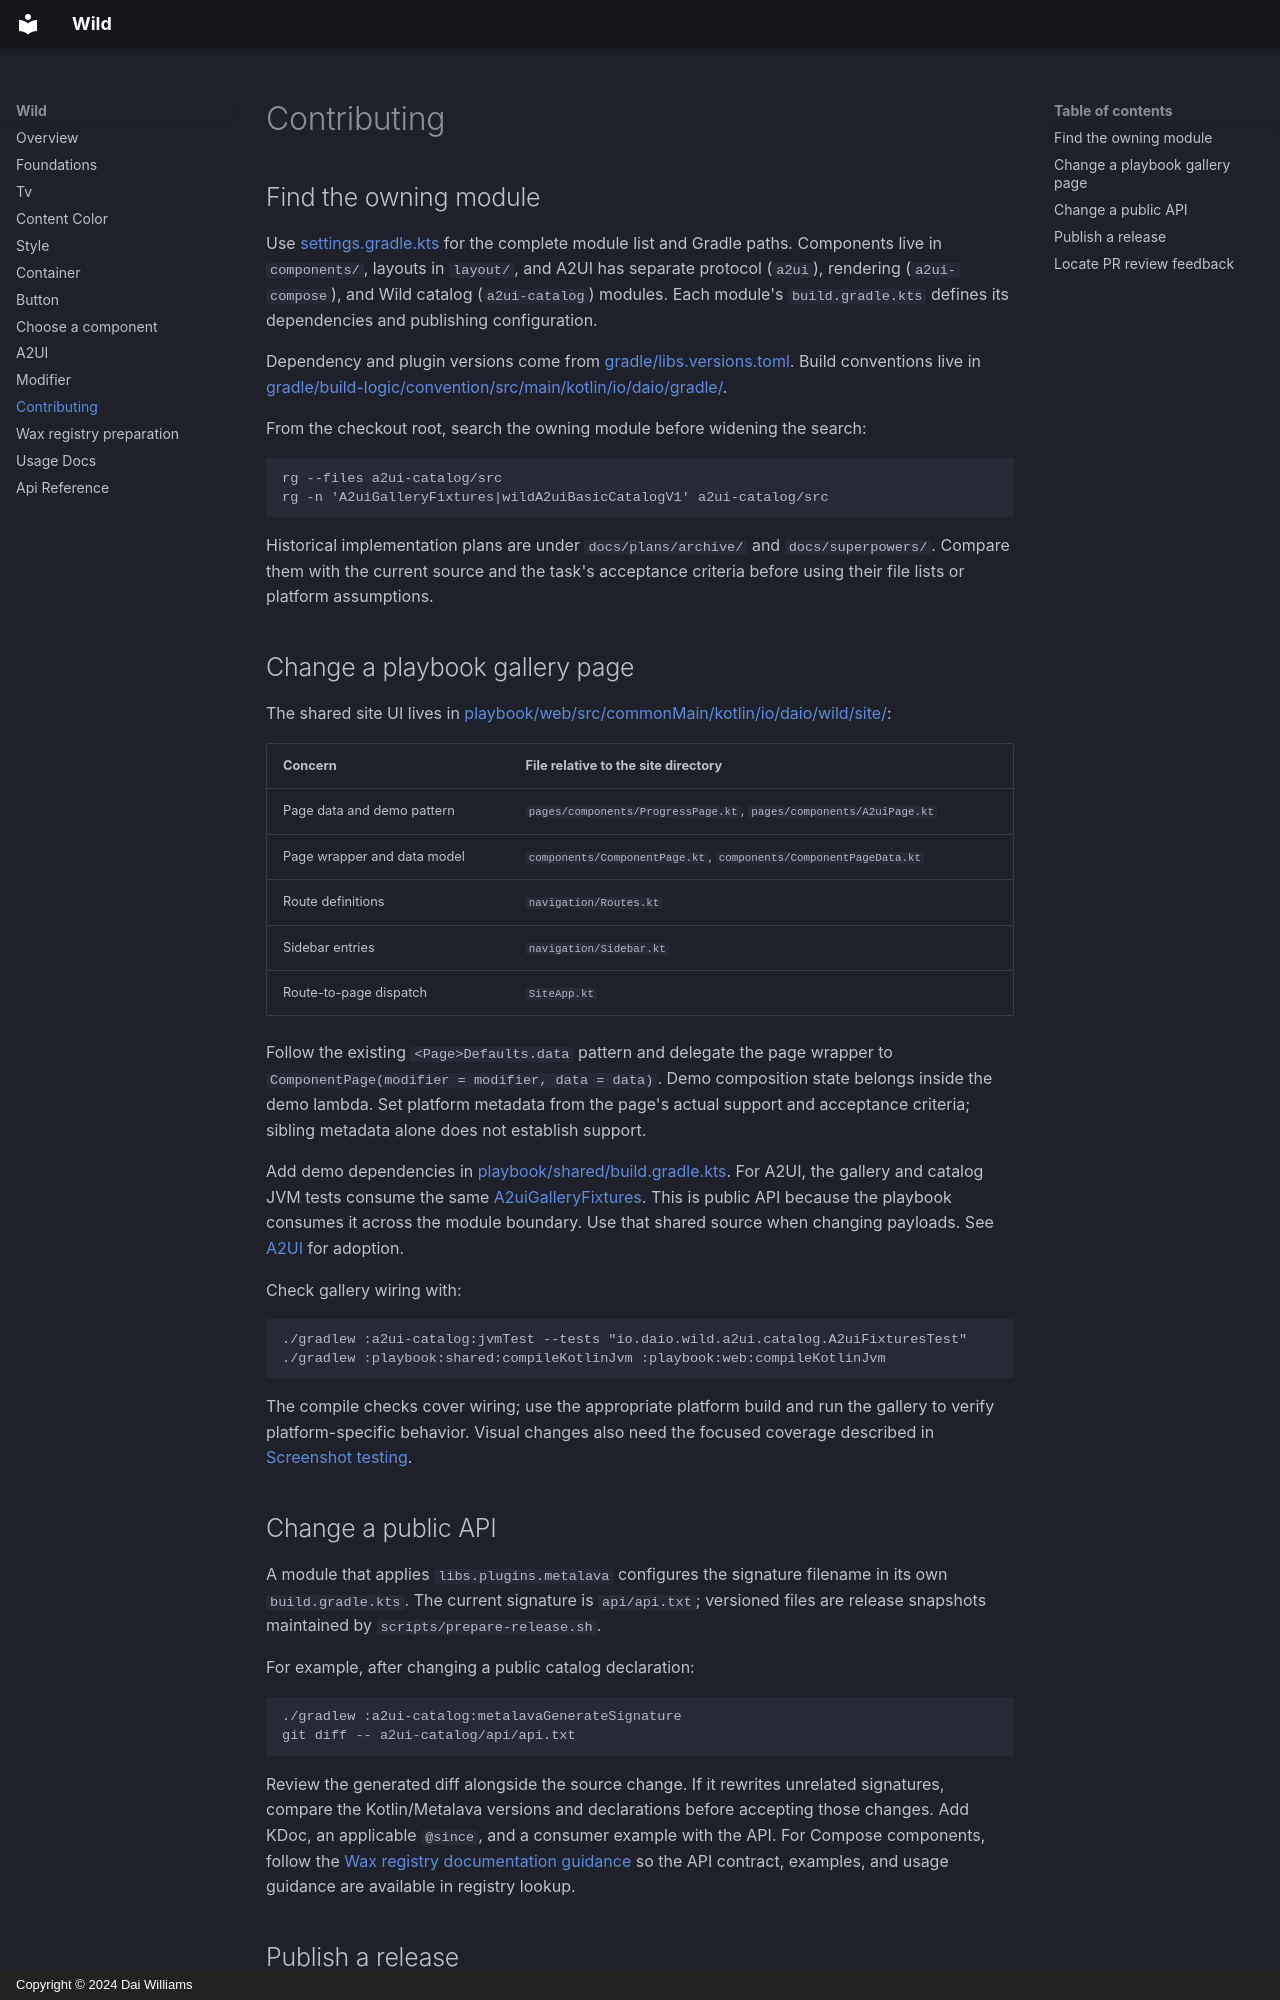

repository: Daio-io/wild · page: contributing/index.html · generator: mkdocs · copyright: Copyright © 2024 Dai Williams

# Contributing

## Find the owning module

Use [settings.gradle.kts](https://github.com/Daio-io/wild/blob/main/settings.gradle.kts)
for the complete module list and Gradle paths. Components live in `components/`,
layouts in `layout/`, and A2UI has separate protocol (`a2ui`), rendering
(`a2ui-compose`), and Wild catalog (`a2ui-catalog`) modules. Each module's
`build.gradle.kts` defines its dependencies and publishing configuration.

Dependency and plugin versions come from
[gradle/libs.versions.toml](https://github.com/Daio-io/wild/blob/main/gradle/libs.versions.toml).
Build conventions live in
[gradle/build-logic/convention/src/main/kotlin/io/daio/gradle/](https://github.com/Daio-io/wild/tree/main/gradle/build-logic/convention/src/main/kotlin/io/daio/gradle).

From the checkout root, search the owning module before widening the search:

```bash
rg --files a2ui-catalog/src
rg -n 'A2uiGalleryFixtures|wildA2uiBasicCatalogV1' a2ui-catalog/src
```

Historical implementation plans are under `docs/plans/archive/` and
`docs/superpowers/`. Compare them with the current source and the task's acceptance
criteria before using their file lists or platform assumptions.

## Change a playbook gallery page

The shared site UI lives in
[playbook/web/src/commonMain/kotlin/io/daio/wild/site/](https://github.com/Daio-io/wild/tree/main/playbook/web/src/commonMain/kotlin/io/daio/wild/site):

| Concern | File relative to the site directory |
| --- | --- |
| Page data and demo pattern | `pages/components/ProgressPage.kt`, `pages/components/A2uiPage.kt` |
| Page wrapper and data model | `components/ComponentPage.kt`, `components/ComponentPageData.kt` |
| Route definitions | `navigation/Routes.kt` |
| Sidebar entries | `navigation/Sidebar.kt` |
| Route-to-page dispatch | `SiteApp.kt` |

Follow the existing `<Page>Defaults.data` pattern and delegate the page wrapper to
`ComponentPage(modifier = modifier, data = data)`. Demo composition state belongs
inside the demo lambda. Set platform metadata from the page's actual support and
acceptance criteria; sibling metadata alone does not establish support.

Add demo dependencies in
[playbook/shared/build.gradle.kts](https://github.com/Daio-io/wild/blob/main/playbook/shared/build.gradle.kts).
For A2UI, the gallery and catalog JVM tests consume the same
[A2uiGalleryFixtures](https://github.com/Daio-io/wild/blob/main/a2ui-catalog/src/commonMain/kotlin/io/daio/wild/a2ui/catalog/A2uiGalleryFixtures.kt).
This is public API because the playbook consumes it across the module boundary.
Use that shared source when changing payloads. See [A2UI](a2ui.md) for adoption.

Check gallery wiring with:

```bash
./gradlew :a2ui-catalog:jvmTest --tests "io.daio.wild.a2ui.catalog.A2uiFixturesTest"
./gradlew :playbook:shared:compileKotlinJvm :playbook:web:compileKotlinJvm
```

The compile checks cover wiring; use the appropriate platform build and run the
gallery to verify platform-specific behavior. Visual changes also need the focused
coverage described in [Screenshot testing](screenshot-testing.md).

## Change a public API

A module that applies `libs.plugins.metalava` configures the signature filename in
its own `build.gradle.kts`. The current signature is `api/api.txt`; versioned files
are release snapshots maintained by `scripts/prepare-release.sh`.

For example, after changing a public catalog declaration:

```bash
./gradlew :a2ui-catalog:metalavaGenerateSignature
git diff -- a2ui-catalog/api/api.txt
```

Review the generated diff alongside the source change. If it rewrites unrelated
signatures, compare the Kotlin/Metalava versions and declarations before accepting
those changes. Add KDoc, an applicable `@since`, and a consumer example with the API.
For Compose components, follow the [Wax registry documentation guidance](wax-registry.md)
so the API contract, examples, and usage guidance are available in registry lookup.
